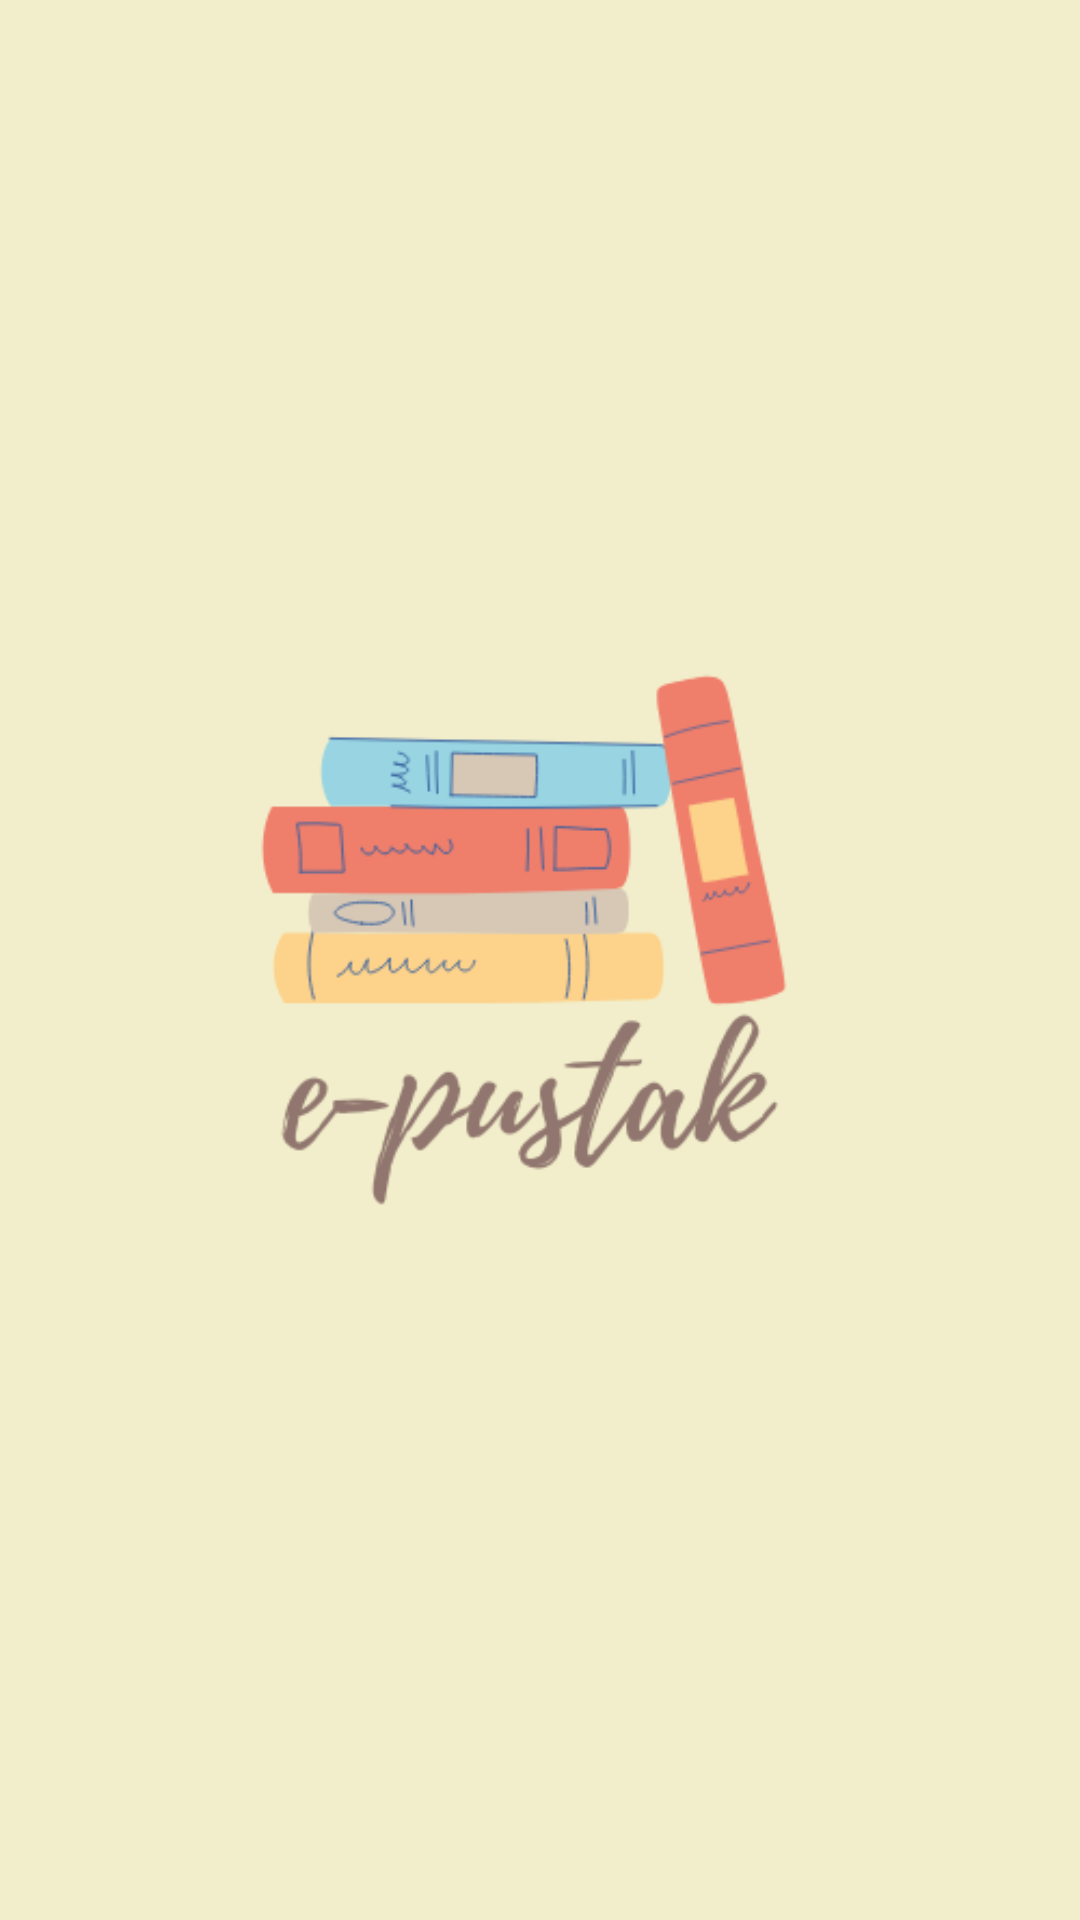

Android layout source for this screen:
<!-- AndroidManifest.xml: application theme Theme.Epustak -->
<!-- res/layout/activity_splah_screen.xml -->
<?xml version="1.0" encoding="utf-8"?>

<androidx.constraintlayout.widget.ConstraintLayout xmlns:android="http://schemas.android.com/apk/res/android"
    xmlns:app="http://schemas.android.com/apk/res-auto"
    xmlns:tools="http://schemas.android.com/tools"
    android:layout_width="match_parent"
    android:layout_height="match_parent"
    tools:context=".SplashScreen"
    android:background="@color/light_color">
    <ImageView
        android:layout_width="match_parent"
        android:layout_height="match_parent"
        android:src="@drawable/logo"
        />

</androidx.constraintlayout.widget.ConstraintLayout>
<!-- resources referenced by this layout -->
<resources>
  <color name="light_color">#FFf2eecb</color>
  <!-- drawable logo: png bitmap (drawable, 27780 bytes) -->
  <style name="Theme.Epustak" parent="Theme.AppCompat.Light.NoActionBar">
          
          <item name="colorPrimary">@color/purple_500</item>
          <item name="colorPrimaryVariant">@color/purple_700</item>
          <item name="colorOnPrimary">@color/white</item>
          
          <item name="colorSecondary">@color/teal_200</item>
          <item name="colorSecondaryVariant">@color/teal_700</item>
          <item name="colorOnSecondary">@color/black</item>
          
          <item name="android:statusBarColor" tools:targetApi="l">?attr/colorPrimaryVariant</item>
          
      </style>
  <color name="purple_500">#FF6200EE</color>
  <color name="purple_700">#FF3700B3</color>
  <color name="white">#FFFFFFFF</color>
  <color name="teal_200">#FF03DAC5</color>
  <color name="teal_700">#FF018786</color>
  <color name="black">#FF000000</color>
</resources>
